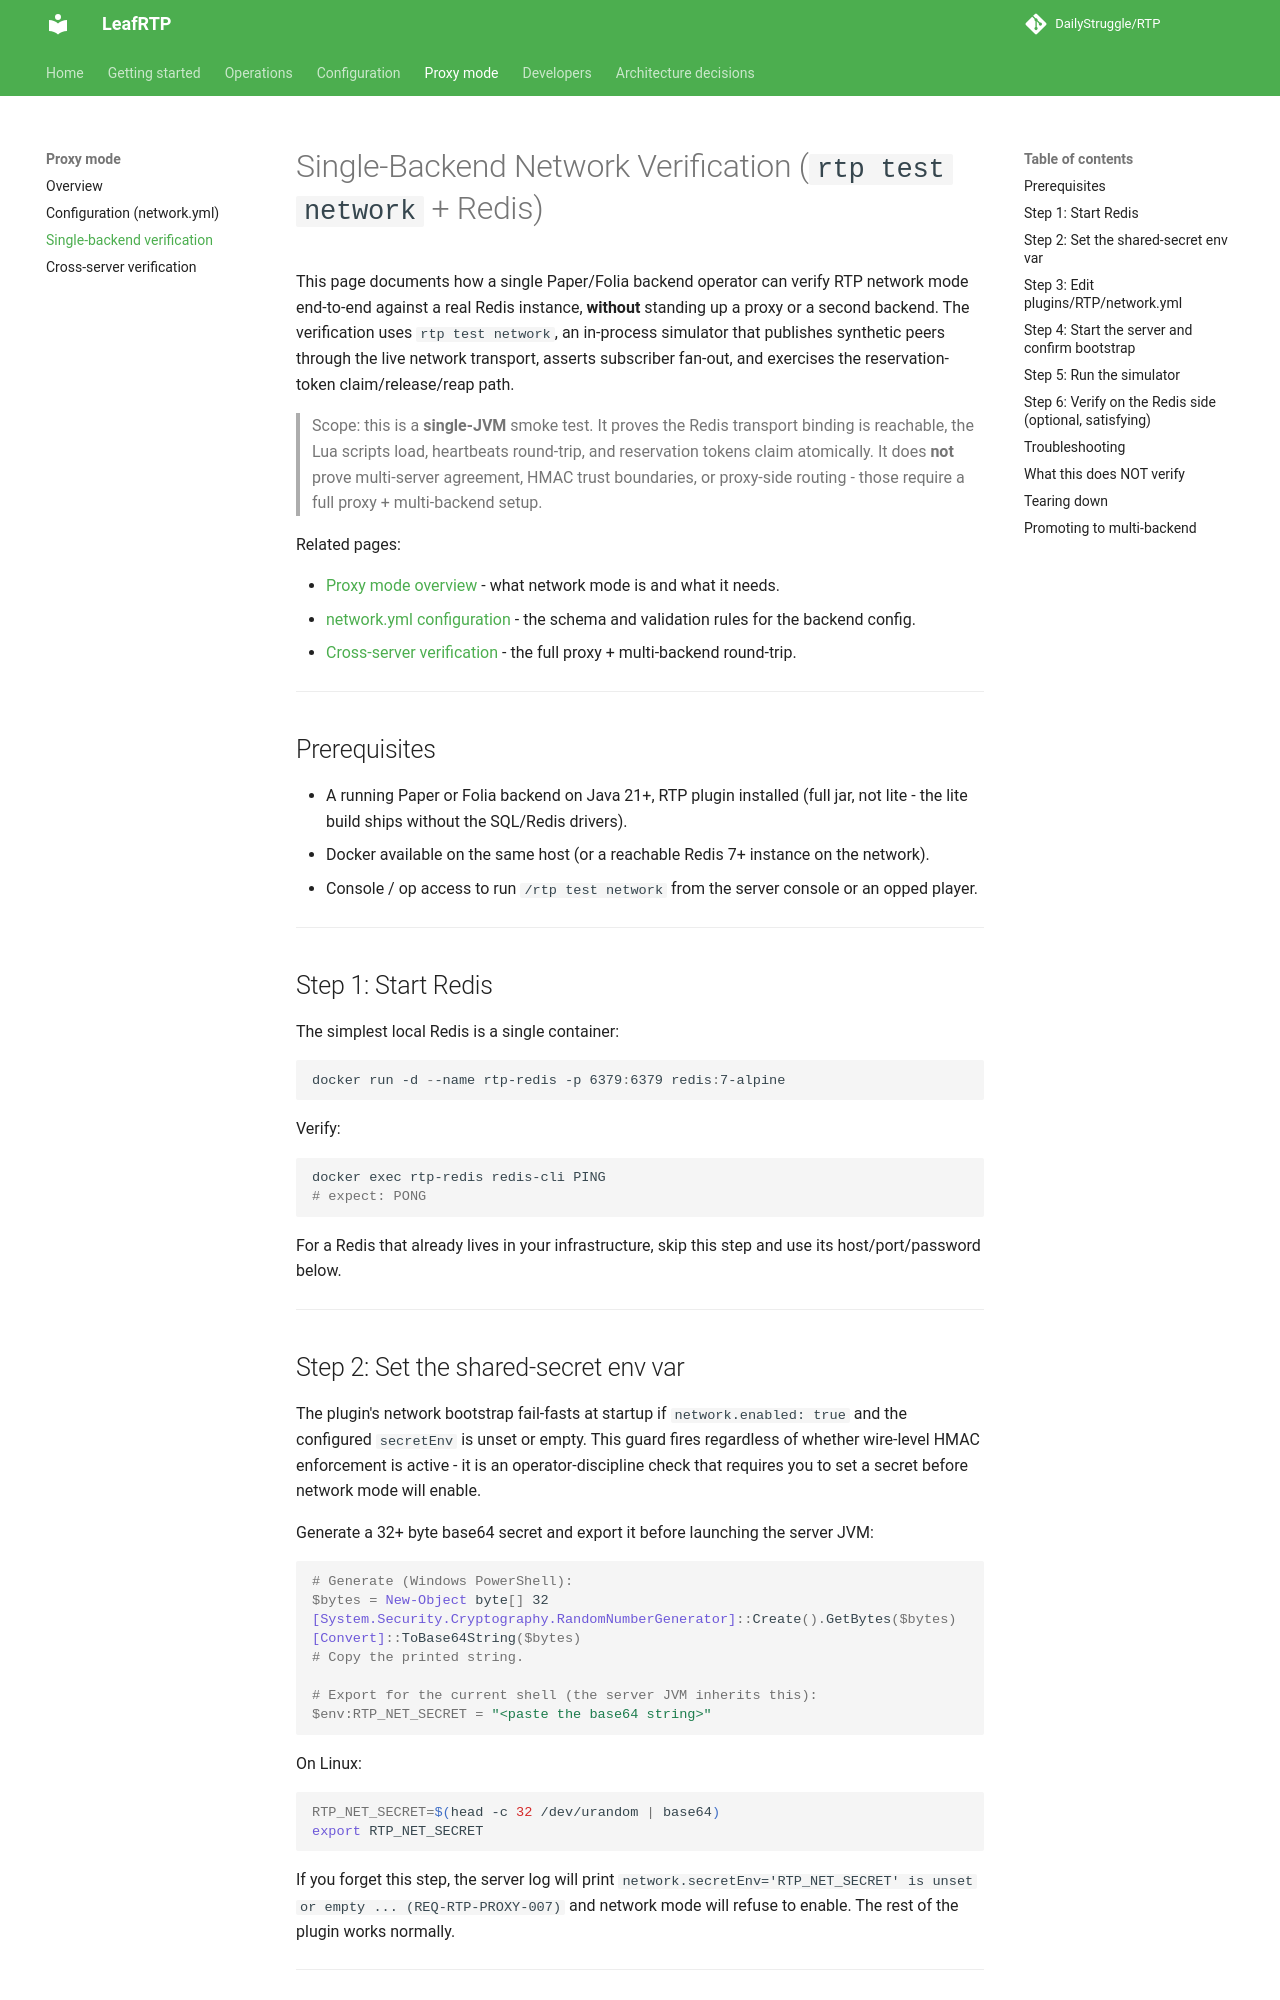

repository: DailyStruggle/RTP · page: dev/SINGLE_BACKEND_VERIFICATION/index.html · generator: mkdocs

# Single-Backend Network Verification (`rtp test network` + Redis)

This page documents how a single Paper/Folia backend operator can verify RTP network mode end-to-end against a real Redis instance, **without** standing up a proxy or a second backend. The verification uses `rtp test network`, an in-process simulator that publishes synthetic peers through the live network transport, asserts subscriber fan-out, and exercises the reservation-token claim/release/reap path.

> Scope: this is a **single-JVM** smoke test. It proves the Redis transport binding is reachable, the Lua scripts load, heartbeats round-trip, and reservation tokens claim atomically. It does **not** prove multi-server agreement, HMAC trust boundaries, or proxy-side routing - those require a full proxy + multi-backend setup.

Related pages:

- [Proxy mode overview](INDEX.md) - what network mode is and what it needs.
- [network.yml configuration](CONFIGURATION.md) - the schema and validation rules for the backend config.
- [Cross-server verification](CROSS_SERVER_VERIFICATION.md) - the full proxy + multi-backend round-trip.

---

## Prerequisites

- A running Paper or Folia backend on Java 21+, RTP plugin installed (full jar, not lite - the lite build ships without the SQL/Redis drivers).
- Docker available on the same host (or a reachable Redis 7+ instance on the network).
- Console / op access to run `/rtp test network` from the server console or an opped player.

---

## Step 1: Start Redis

The simplest local Redis is a single container:

```powershell
docker run -d --name rtp-redis -p 6379:6379 redis:7-alpine
```

Verify:

```powershell
docker exec rtp-redis redis-cli PING
# expect: PONG
```

For a Redis that already lives in your infrastructure, skip this step and use its host/port/password below.

---

## Step 2: Set the shared-secret env var

The plugin's network bootstrap fail-fasts at startup if `network.enabled: true` and the configured `secretEnv` is unset or empty. This guard fires regardless of whether wire-level HMAC enforcement is active - it is an operator-discipline check that requires you to set a secret before network mode will enable.

Generate a 32+ byte base64 secret and export it before launching the server JVM:

```powershell
# Generate (Windows PowerShell):
$bytes = New-Object byte[] 32
[System.Security.Cryptography.RandomNumberGenerator]::Create().GetBytes($bytes)
[Convert]::ToBase64String($bytes)
# Copy the printed string.

# Export for the current shell (the server JVM inherits this):
$env:RTP_NET_SECRET = "<paste the base64 string>"
```

On Linux:

```bash
RTP_NET_SECRET=$(head -c 32 /dev/urandom | base64)
export RTP_NET_SECRET
```

If you forget this step, the server log will print `network.secretEnv='RTP_NET_SECRET' is unset or empty ... (REQ-RTP-PROXY-007)` and network mode will refuse to enable. The rest of the plugin works normally.

---
